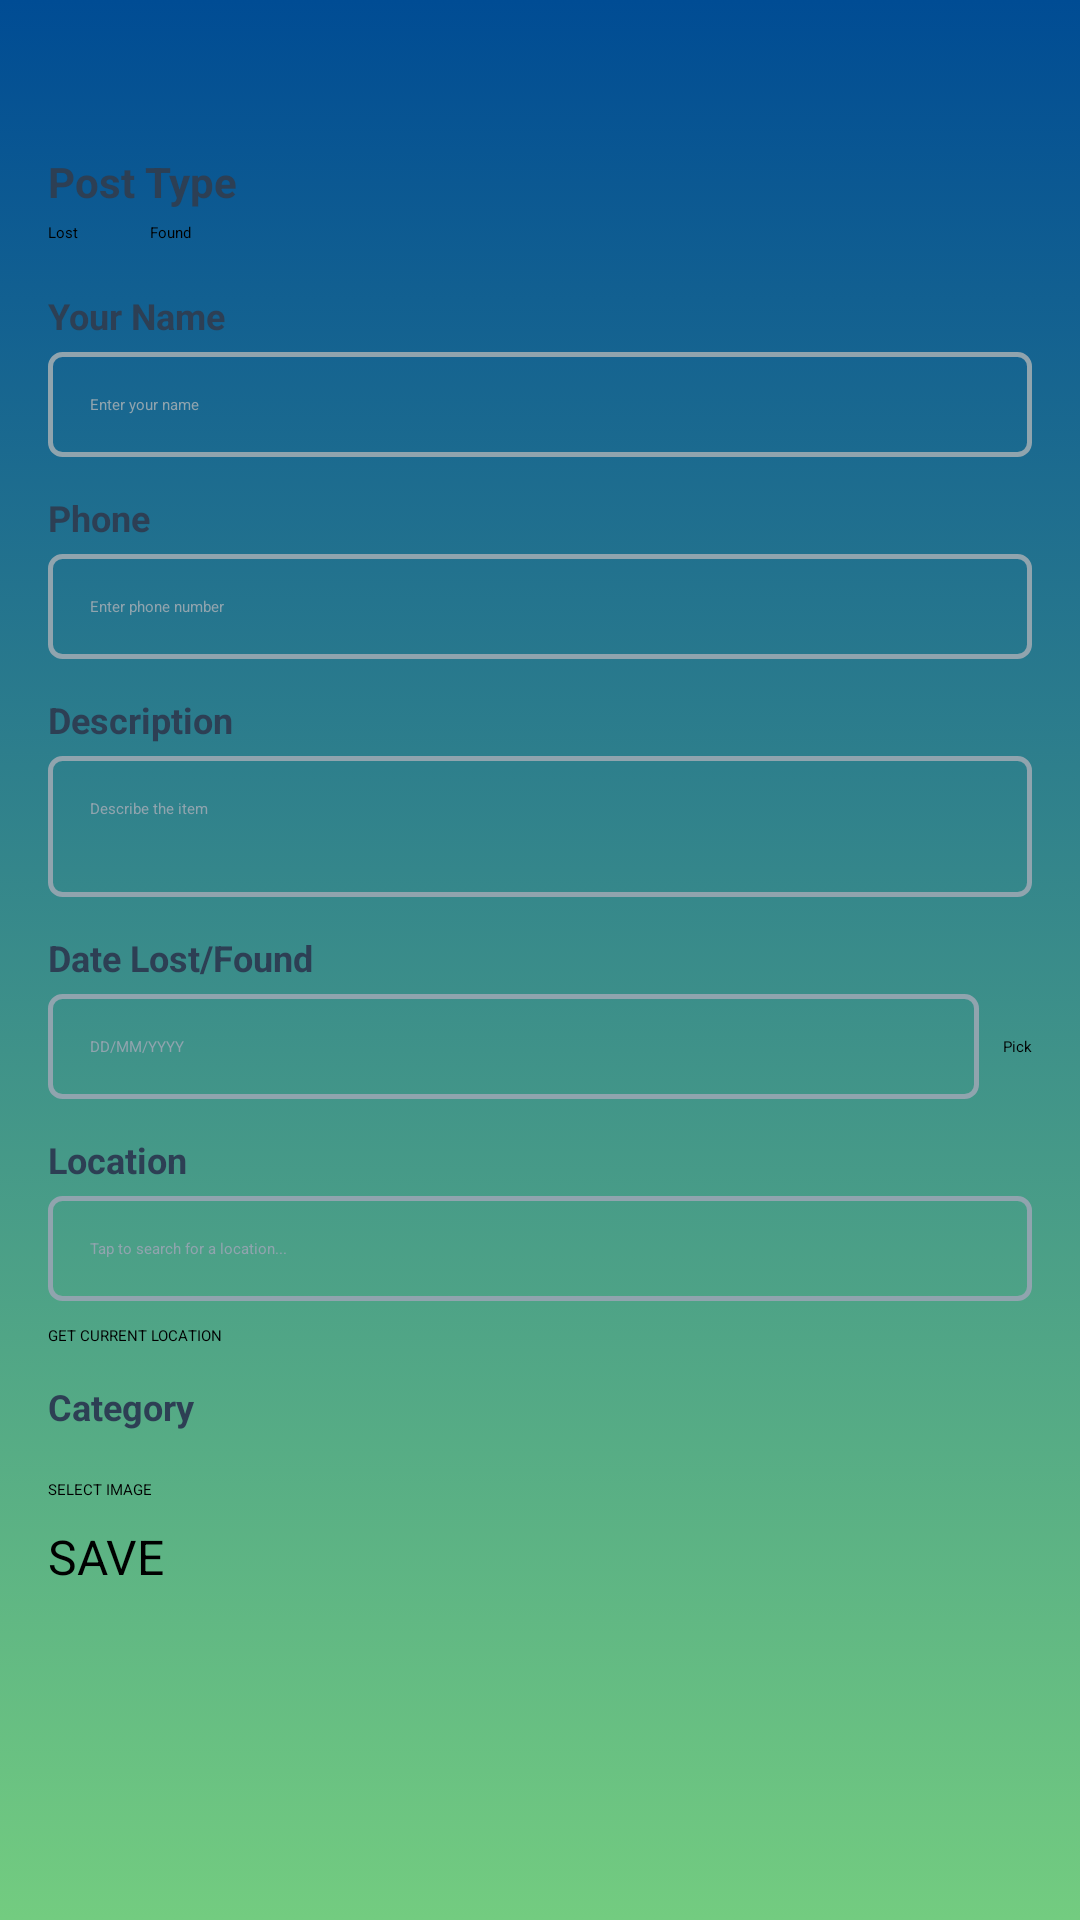

Here is an Android app screen rendered from its layout file. Give the layout XML and the strings, colors and styles it references.
<!-- AndroidManifest.xml: application theme Theme.Lostandfound -->
<!-- res/layout/activity_create_advert.xml -->
<?xml version="1.0" encoding="utf-8"?>
<ScrollView xmlns:android="http://schemas.android.com/apk/res/android"
    xmlns:app="http://schemas.android.com/apk/res-auto"
    android:layout_width="match_parent"
    android:layout_height="match_parent"
    android:background="@drawable/gradient_create"
    android:paddingTop="35dp">

    <LinearLayout
        android:layout_width="match_parent"
        android:layout_height="wrap_content"
        android:orientation="vertical"
        android:padding="16dp">

        <TextView
            android:layout_width="wrap_content"
            android:layout_height="wrap_content"
            android:layout_marginBottom="4dp"
            android:text="Post Type"
            android:textColor="#2D3F54"
            android:textSize="14sp"
            android:textStyle="bold" />

        <RadioGroup
            android:id="@+id/rgPostType"
            android:layout_width="wrap_content"
            android:layout_height="wrap_content"
            android:layout_marginBottom="16dp"
            android:orientation="horizontal">

            <RadioButton
                android:id="@+id/rbLost"
                android:layout_width="wrap_content"
                android:layout_height="wrap_content"
                android:layout_marginEnd="24dp"
                android:checked="true"
                android:text="Lost" />

            <RadioButton
                android:id="@+id/rbFound"
                android:layout_width="wrap_content"
                android:layout_height="wrap_content"
                android:text="Found" />
        </RadioGroup>

        <TextView
            android:layout_width="wrap_content"
            android:layout_height="wrap_content"
            android:layout_marginBottom="4dp"
            android:text="Your Name"
            android:textColor="#2D3F54"
            android:textSize="12sp"
            android:textStyle="bold" />

        <EditText
            android:id="@+id/etName"
            android:layout_width="match_parent"
            android:layout_height="wrap_content"
            android:layout_marginBottom="12dp"
            android:background="@drawable/edit_text_outline"
            android:hint="Enter your name"
            android:inputType="textPersonName"
            android:padding="14dp"
            android:textColorHint="#90A4AE" />

        <TextView
            android:layout_width="wrap_content"
            android:layout_height="wrap_content"
            android:layout_marginBottom="4dp"
            android:text="Phone"
            android:textColor="#2D3F54"
            android:textSize="12sp"
            android:textStyle="bold" />

        <EditText
            android:id="@+id/etPhone"
            android:layout_width="match_parent"
            android:layout_height="wrap_content"
            android:layout_marginBottom="12dp"
            android:background="@drawable/edit_text_outline"
            android:hint="Enter phone number"
            android:inputType="phone"
            android:padding="14dp"
            android:textColorHint="#90A4AE" />

        <TextView
            android:layout_width="wrap_content"
            android:layout_height="wrap_content"
            android:layout_marginBottom="4dp"
            android:text="Description"
            android:textColor="#2D3F54"
            android:textSize="12sp"
            android:textStyle="bold" />

        <EditText
            android:id="@+id/etDescription"
            android:layout_width="match_parent"
            android:layout_height="wrap_content"
            android:layout_marginBottom="12dp"
            android:background="@drawable/edit_text_outline"
            android:gravity="top"
            android:hint="Describe the item"
            android:inputType="textMultiLine"
            android:minLines="3"
            android:padding="14dp"
            android:textColorHint="#90A4AE" />

        <TextView
            android:layout_width="wrap_content"
            android:layout_height="wrap_content"
            android:layout_marginBottom="4dp"
            android:text="Date Lost/Found"
            android:textColor="#2D3F54"
            android:textSize="12sp"
            android:textStyle="bold" />

        <LinearLayout
            android:layout_width="match_parent"
            android:layout_height="wrap_content"
            android:layout_marginBottom="12dp"
            android:gravity="center_vertical"
            android:orientation="horizontal">

            <EditText
                android:id="@+id/etDate"
                android:layout_width="0dp"
                android:layout_height="wrap_content"
                android:layout_marginEnd="8dp"
                android:layout_weight="1"
                android:background="@drawable/edit_text_outline"
                android:focusable="false"
                android:hint="DD/MM/YYYY"
                android:padding="14dp"
                android:textColorHint="#90A4AE" />

            <Button
                android:id="@+id/btnPickDate"
                android:layout_width="wrap_content"
                android:layout_height="wrap_content"
                android:backgroundTint="#006ECF"
                android:text="Pick"
                app:cornerRadius="12dp" />
        </LinearLayout>

        <TextView
            android:layout_width="wrap_content"
            android:layout_height="wrap_content"
            android:layout_marginBottom="4dp"
            android:text="Location"
            android:textColor="#2D3F54"
            android:textSize="12sp"
            android:textStyle="bold" />

        <EditText
            android:id="@+id/etLocation"
            android:layout_width="match_parent"
            android:layout_height="wrap_content"
            android:layout_marginBottom="8dp"
            android:background="@drawable/edit_text_outline"
            android:clickable="true"
            android:focusable="false"
            android:hint="Tap to search for a location..."
            android:padding="14dp"
            android:textColorHint="#90A4AE" />

        <Button
            android:id="@+id/btnGetLocation"
            android:layout_width="match_parent"
            android:layout_height="wrap_content"
            android:layout_marginBottom="12dp"
            android:backgroundTint="#607D8B"
            android:text="GET CURRENT LOCATION"
            app:cornerRadius="12dp" />

        <TextView
            android:layout_width="wrap_content"
            android:layout_height="wrap_content"
            android:layout_marginBottom="4dp"
            android:text="Category"
            android:textColor="#2D3F54"
            android:textSize="12sp"
            android:textStyle="bold" />

        <Spinner
            android:id="@+id/spinnerCategory"
            android:layout_width="match_parent"
            android:layout_height="wrap_content"
            android:layout_marginBottom="12dp" />

        <Button
            android:id="@+id/btnPickImage"
            android:layout_width="match_parent"
            android:layout_height="wrap_content"
            android:layout_marginBottom="8dp"
            android:backgroundTint="#52647A"
            android:text="SELECT IMAGE"
            app:cornerRadius="12dp" />

        <ImageView
            android:id="@+id/ivPreview"
            android:layout_width="match_parent"
            android:layout_height="200dp"
            android:layout_marginBottom="16dp"
            android:scaleType="centerCrop"
            android:visibility="gone" />

        <Button
            android:id="@+id/btnSave"
            android:layout_width="match_parent"
            android:layout_height="56dp"
            android:layout_marginBottom="16dp"
            android:backgroundTint="#0FA69D"
            android:text="SAVE"
            android:textSize="16sp"
            app:cornerRadius="12dp" />

    </LinearLayout>
</ScrollView>
<!-- resources referenced by this layout -->
<resources>
  <!-- drawable edit_text_outline (drawable) -->
  <?xml version="1.0" encoding="utf-8"?>
  <selector xmlns:android="http://schemas.android.com/apk/res/android">
      <item android:state_focused="true">
          <shape android:shape="rectangle">
              <stroke android:width="2dp" android:color="#006ECF" />
              <corners android:radius="4dp" />
          </shape>
      </item>
      <item>
          <shape android:shape="rectangle">
              <stroke android:width="1.5dp" android:color="#90A4AE" />
              <corners android:radius="4dp" />
          </shape>
      </item>
  </selector>
  <!-- drawable gradient_create (drawable) -->
  <?xml version="1.0" encoding="utf-8"?>
  <selector xmlns:android="http://schemas.android.com/apk/res/android">
      <item>
          <shape>
              <gradient
                  android:angle="35"
                  android:startColor="#004C94"
                  android:endColor="#73CC80"
                  android:type="linear" />
          </shape>
      </item>
  </selector>
  <style name="Theme.Lostandfound" parent="Base.Theme.Lostandfound">
          
          <item name="android:navigationBarColor">@android:color/transparent</item>
          <item name="android:statusBarColor">@android:color/transparent</item>
          <item name="android:windowLightStatusBar">?attr/isLightTheme</item>
      </style>
</resources>
